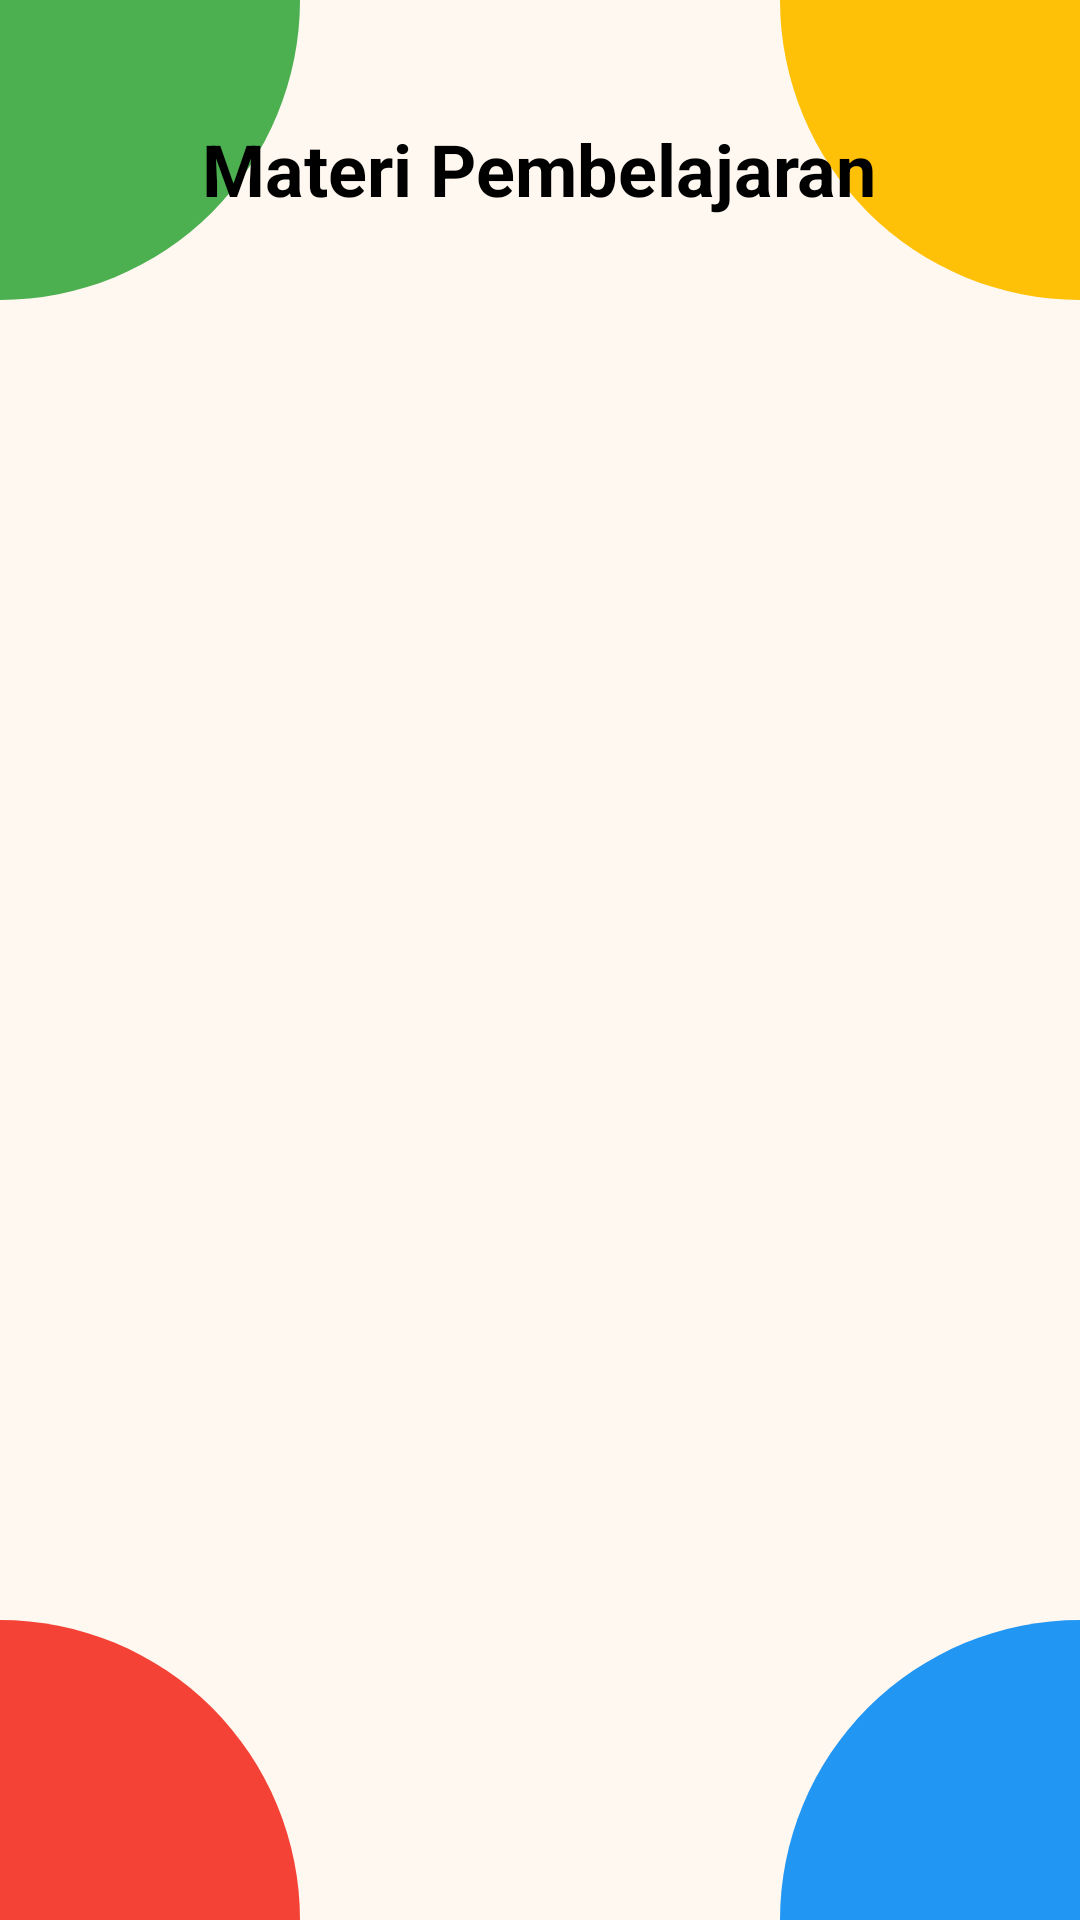

The Android layout XML behind this screen, and the referenced resources:
<!-- AndroidManifest.xml: application theme Theme.PIQuizApps -->
<!-- res/layout/activity_materi.xml -->
<?xml version="1.0" encoding="utf-8"?>
<androidx.constraintlayout.widget.ConstraintLayout
    xmlns:android="http://schemas.android.com/apk/res/android"
    xmlns:app="http://schemas.android.com/apk/res-auto"
    xmlns:tools="http://schemas.android.com/tools"
    android:id="@+id/main"
    android:layout_width="match_parent"
    android:layout_height="match_parent"
    tools:context=".MateriActivity">

    
    <include layout="@layout/background" />

    
    <LinearLayout
        android:layout_width="match_parent"
        android:layout_height="match_parent"
        android:orientation="vertical">

        
        <ImageButton
            android:id="@+id/btnBack"
            android:layout_width="wrap_content"
            android:layout_height="wrap_content"
            android:layout_margin="18dp"
            android:background="?attr/selectableItemBackgroundBorderless"
            android:padding="2dp"
            android:src="@drawable/ic_back"
            android:contentDescription="Back"
            app:tint="@color/white" />

        
        <TextView
            android:id="@+id/txtJudul"
            android:layout_width="wrap_content"
            android:layout_height="wrap_content"
            android:text="Materi Pembelajaran"
            android:textColor="#000000"
            android:textSize="24sp"
            android:textStyle="bold"
            android:layout_gravity="center_horizontal" />

        
        <RelativeLayout
            android:layout_width="match_parent"
            android:layout_height="0dp"
            android:layout_marginTop="40dp"
            android:layout_marginBottom="100dp"
            android:layout_weight="1"
            android:padding="16dp">

            
            <ProgressBar
                android:id="@+id/progress_bar"
                android:layout_width="20dp"
                android:layout_height="20dp"
                android:layout_centerInParent="true"
                android:visibility="gone" />

            
            <androidx.recyclerview.widget.RecyclerView
                android:id="@+id/recycler_view"
                android:layout_width="match_parent"
                android:layout_height="match_parent"
                android:layout_alignParentTop="true"
                android:layout_alignParentBottom="true"
                android:layout_marginTop="10dp" />

        </RelativeLayout>
    </LinearLayout>
</androidx.constraintlayout.widget.ConstraintLayout>
<!-- res/layout/background.xml (included above) -->
<?xml version="1.0" encoding="utf-8"?>
<androidx.constraintlayout.widget.ConstraintLayout xmlns:android="http://schemas.android.com/apk/res/android"
    xmlns:app="http://schemas.android.com/apk/res-auto"
    android:layout_width="match_parent"
    android:layout_height="match_parent">

    <View
        android:layout_width="match_parent"
        android:layout_height="match_parent"
        android:background="#FFF8F0"
        app:layout_constraintTop_toTopOf="parent"
        app:layout_constraintBottom_toBottomOf="parent"
        app:layout_constraintStart_toStartOf="parent"
        app:layout_constraintEnd_toEndOf="parent" />

    <ImageView
        android:id="@+id/imgTopLeft"
        android:layout_width="100dp"
        android:layout_height="100dp"
        android:src="@drawable/top_left_corner"
        app:layout_constraintTop_toTopOf="parent"
        app:layout_constraintStart_toStartOf="parent" />

    <ImageView
        android:id="@+id/imgTopRight"
        android:layout_width="100dp"
        android:layout_height="100dp"
        android:src="@drawable/top_right_corner"
        android:scaleType="fitXY"
        app:layout_constraintTop_toTopOf="parent"
        app:layout_constraintEnd_toEndOf="parent" />

    <ImageView
        android:id="@+id/imgBottomLeft"
        android:layout_width="100dp"
        android:layout_height="100dp"
        android:src="@drawable/bottom_left_corner"
        app:layout_constraintBottom_toBottomOf="parent"
        app:layout_constraintStart_toStartOf="parent" />

    <ImageView
        android:id="@+id/imgBottomRight"
        android:layout_width="100dp"
        android:layout_height="100dp"
        android:src="@drawable/bottom_right_corner"
        app:layout_constraintBottom_toBottomOf="parent"
        app:layout_constraintEnd_toEndOf="parent" />

</androidx.constraintlayout.widget.ConstraintLayout>
<!-- resources referenced by this layout -->
<resources>
  <color name="white">#FFFFFFFF</color>
  <!-- drawable bottom_left_corner (drawable) -->
  <?xml version="1.0" encoding="utf-8"?>
  <shape xmlns:android="http://schemas.android.com/apk/res/android"
      android:shape="rectangle">
      <solid android:color="#F44336" /> 
      <corners android:topRightRadius="150dp" />
  </shape>
  <!-- drawable bottom_right_corner (drawable) -->
  <?xml version="1.0" encoding="utf-8"?>
  <shape xmlns:android="http://schemas.android.com/apk/res/android"
      android:shape="rectangle">
      <solid android:color="#2196F3" /> 
      <corners android:topLeftRadius="150dp" />
  </shape>
  <!-- drawable top_left_corner (drawable) -->
  <?xml version="1.0" encoding="utf-8"?>
  <shape xmlns:android="http://schemas.android.com/apk/res/android"
      android:shape="rectangle">
      <solid android:color="#4CAF50" /> 
      <corners android:bottomRightRadius="150dp" />
  </shape>
  <!-- drawable top_right_corner (drawable) -->
  <?xml version="1.0" encoding="utf-8"?>
  <shape xmlns:android="http://schemas.android.com/apk/res/android"
      android:shape="rectangle">
      <solid android:color="#FFC107" /> 
      <corners android:bottomLeftRadius="150dp" />
  </shape>
  <style name="Theme.PIQuizApps" parent="Theme.Material3.DayNight.NoActionBar">
          <item name="colorPrimary">@color/blue</item>
          <item name="colorOnPrimary">@color/white</item>
      </style>&gt;
  <color name="blue">#2196F3</color>
</resources>
